The GitHub repository anmesh-vicky/Bilinear_Coord_Ebeam contains a labelled image folder "data" with 12 categories: Centred, Hexagonal, Noise, Obilique, Rectangular, Square, centred, hexagonal, noise, oblique, rectangular, square. Examples follow, each with its label.

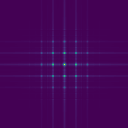
Label: Square

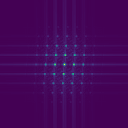
Label: Centred

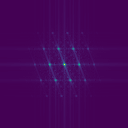
Label: Obilique

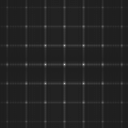
Label: rectangular

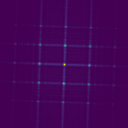
Label: Rectangular

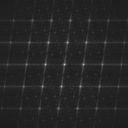
Label: centred
